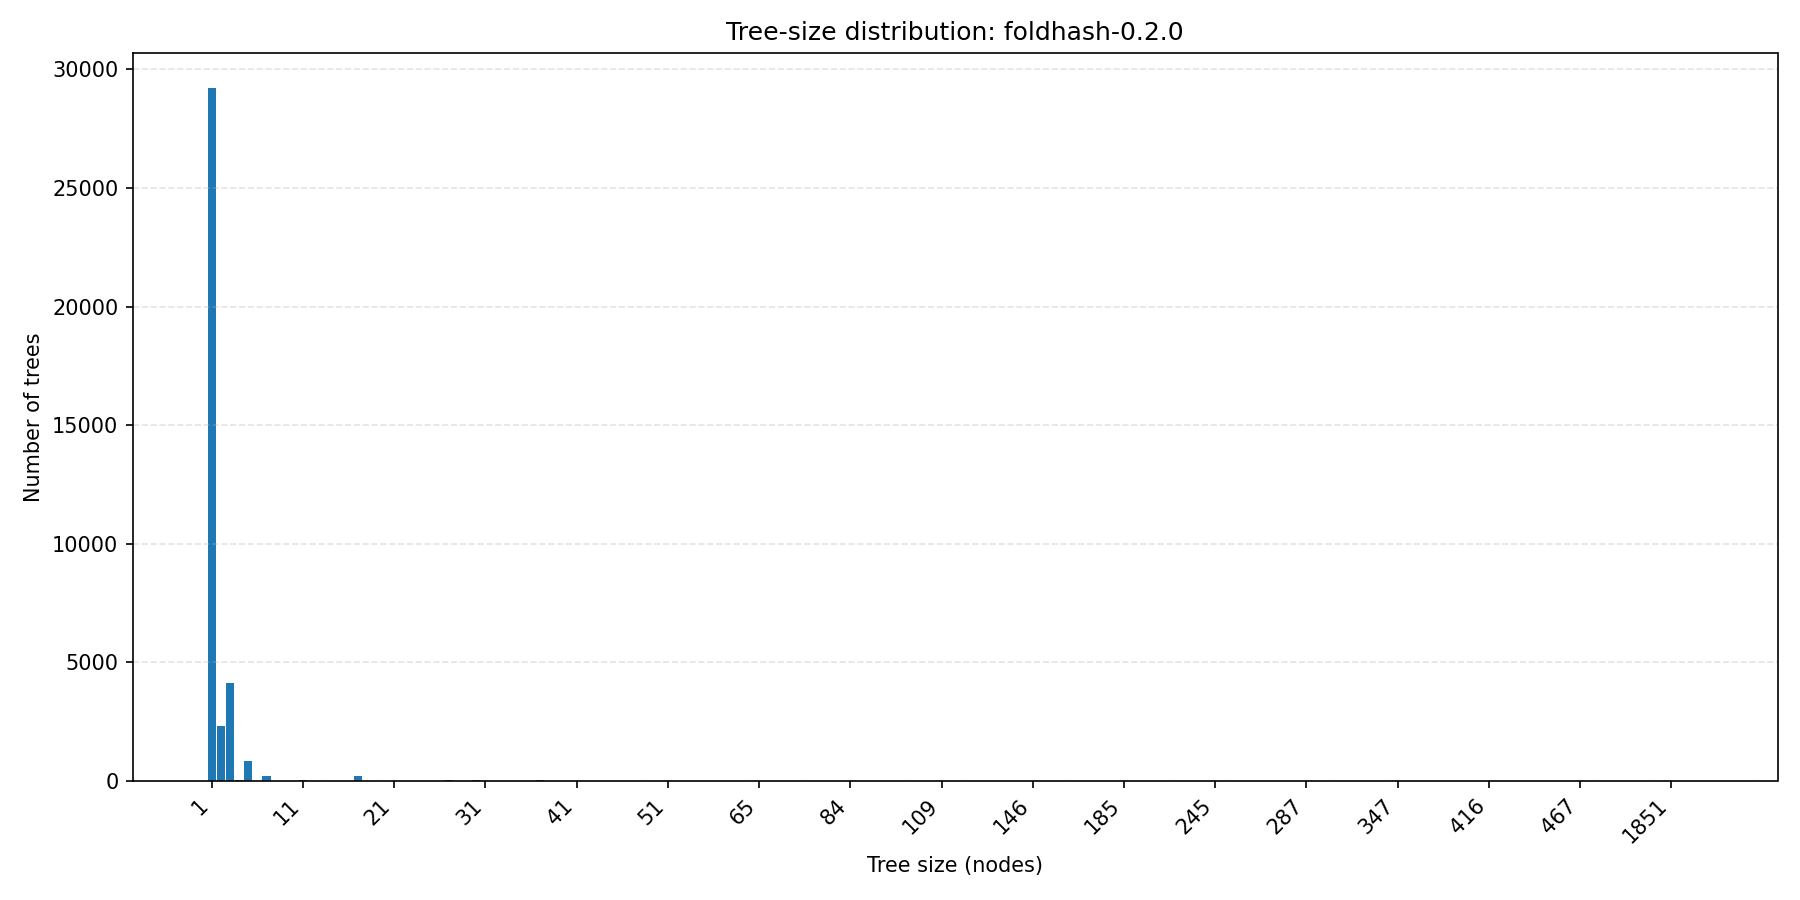

Values plotted in this chart, from the file beside it:
tree_size, count
1, 29230
2, 2301
3, 4153
4, 34
5, 861
6, 13
7, 196
8, 13
9, 18
10, 14
11, 66
12, 9
13, 14
14, 11
15, 7
16, 10
17, 203
18, 2
19, 6
20, 3
21, 6
22, 3
23, 3
24, 1
25, 21
26, 2
27, 28
28, 3
29, 5
30, 34
31, 9
32, 3
33, 6
34, 1
35, 6
36, 1
37, 27
38, 2
39, 3
40, 2
41, 11
42, 5
43, 9
44, 2
45, 5
46, 1
47, 6
48, 1
49, 21
50, 1
51, 1
52, 4
53, 10
56, 1
57, 1
58, 1
59, 1
60, 11
62, 2
64, 1
... 104 more rows
